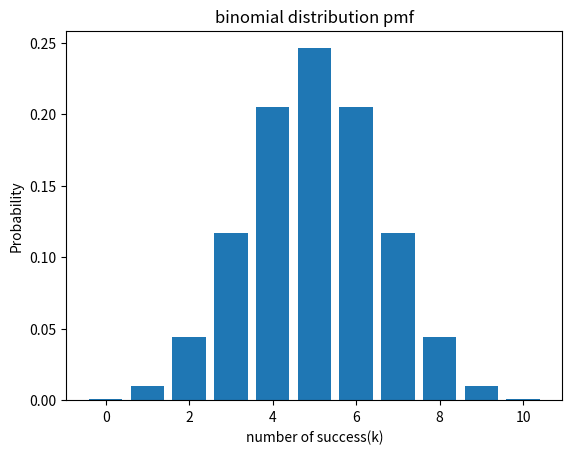

Source code (Python):
import numpy as np
import scipy.stats as stats
from scipy.stats import binom

n = 10
p = 0.5

x = np.arange(0,n+1)

pmf_values = binom.pmf(x,n,p)
print(pmf_values)
import matplotlib.pyplot as plt
plt.bar(x, pmf_values)
plt.xlabel("number of success(k)")
plt.ylabel("Probability")
plt.title("binomial distribution pmf")
plt.show()
